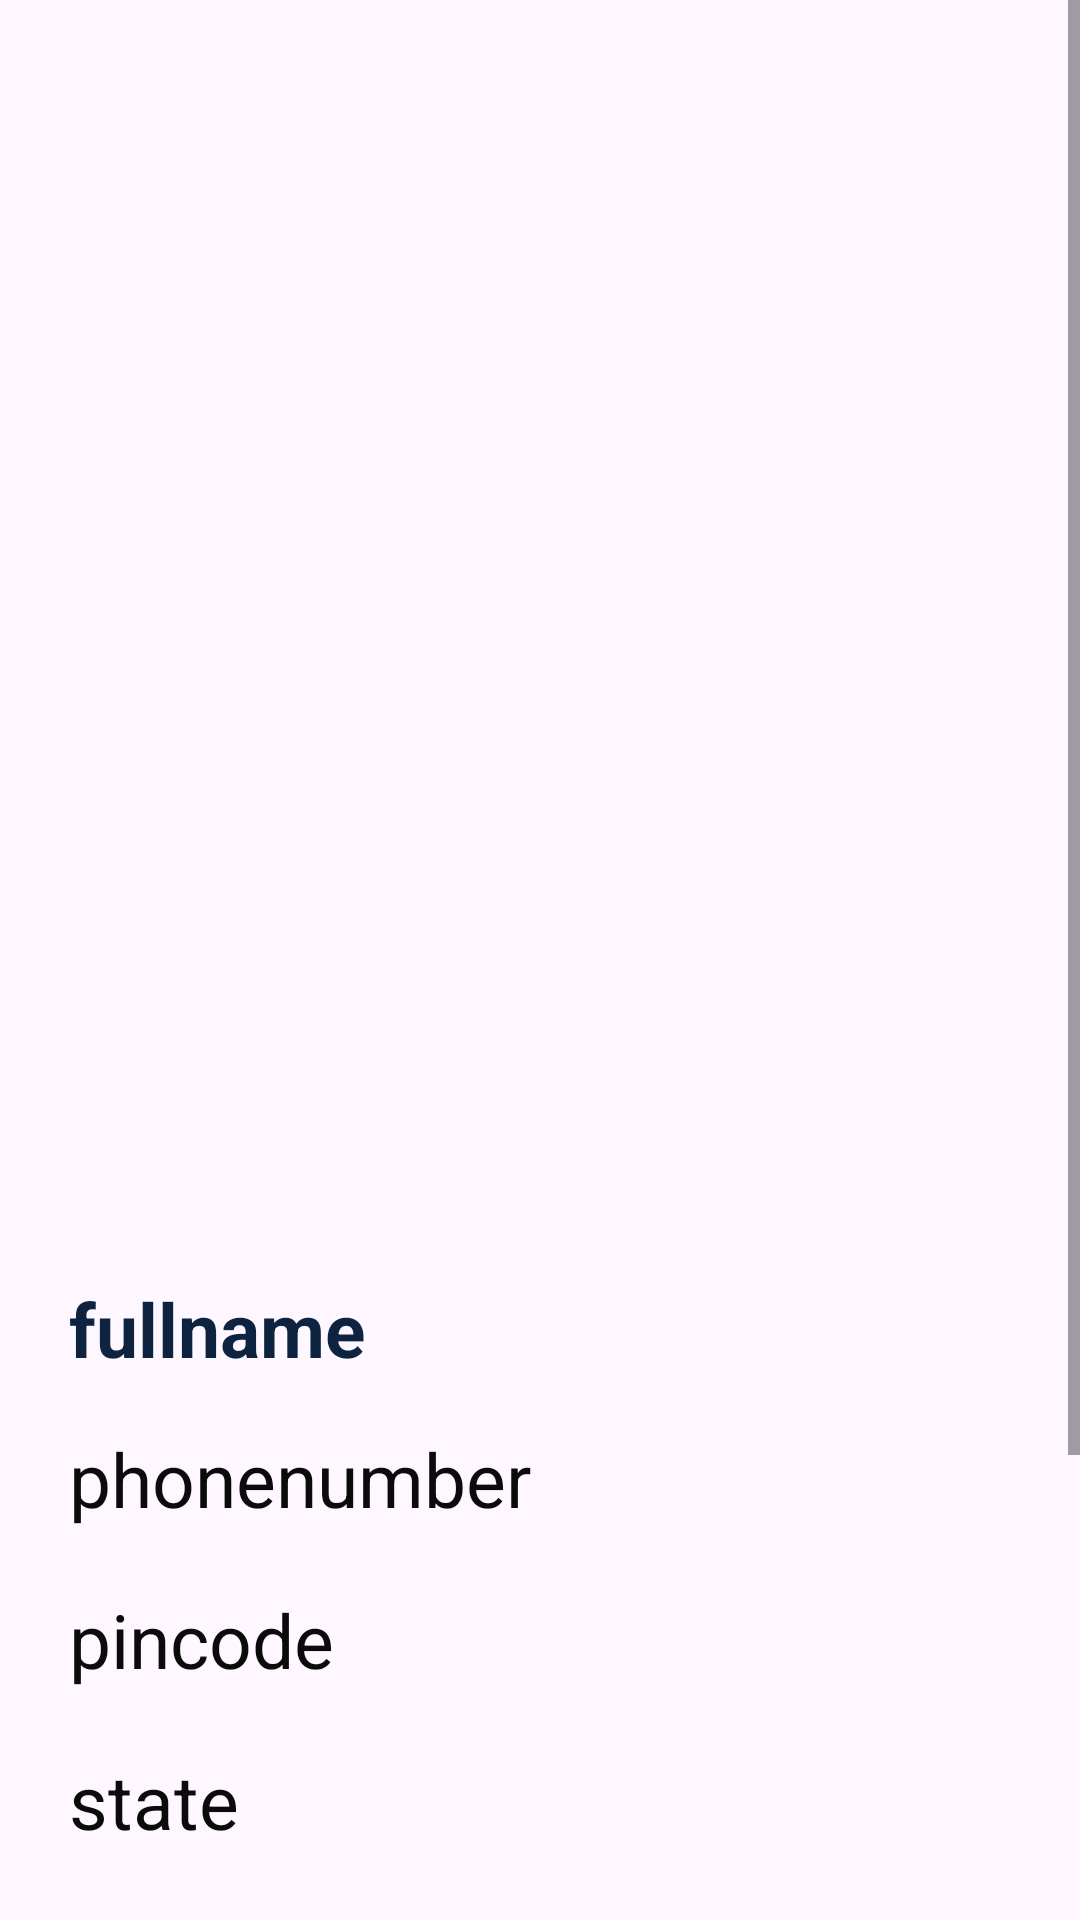

Here is an Android app screen rendered from its layout file. Give the layout XML and the strings, colors and styles it references.
<!-- AndroidManifest.xml: application theme Theme.Gdscproject -->
<!-- res/layout/activity_detailed.xml -->
<?xml version="1.0" encoding="utf-8"?>
<ScrollView xmlns:android="http://schemas.android.com/apk/res/android"
    xmlns:app="http://schemas.android.com/apk/res-auto"
    xmlns:tools="http://schemas.android.com/tools"
    android:layout_width="match_parent"
    android:layout_height="match_parent">

    <androidx.constraintlayout.widget.ConstraintLayout
        android:layout_width="match_parent"
        android:layout_height="wrap_content"
        tools:context=".DetailedActivity">

        <ImageView
            android:id="@+id/imagedt"
            android:layout_width="365dp"
            android:layout_height="348dp"
            android:layout_marginStart="23dp"
            android:layout_marginTop="48dp"
            android:layout_marginEnd="23dp"
            app:layout_constraintEnd_toEndOf="parent"
            app:layout_constraintHorizontal_bias="0.0"
            app:layout_constraintStart_toStartOf="parent"
            app:layout_constraintTop_toTopOf="parent"
            app:srcCompat="@drawable/img" />

        <TextView
            android:id="@+id/namefulldt"
            android:layout_width="0dp"
            android:layout_height="40dp"
            android:layout_marginTop="30dp"
            android:text="fullname"
            android:textColor="@color/black"
            android:textSize="25sp"
            android:textStyle="bold"
            app:layout_constraintEnd_toEndOf="@+id/imagedt"
            app:layout_constraintStart_toStartOf="@+id/imagedt"
            app:layout_constraintTop_toBottomOf="@+id/imagedt" />

        <TextView
            android:id="@+id/phno"
            android:layout_width="0dp"
            android:layout_height="wrap_content"
            android:layout_marginTop="10dp"
            android:text="phonenumber"
            android:textSize="25sp"
            android:textColor="#0B0B0B"
            app:layout_constraintEnd_toEndOf="@+id/namefulldt"
            app:layout_constraintStart_toStartOf="@+id/namefulldt"
            app:layout_constraintTop_toBottomOf="@+id/namefulldt" />

        <TextView
            android:id="@+id/pincodedt"
            android:layout_width="0dp"
            android:layout_height="wrap_content"
            android:layout_marginTop="20dp"
            android:text="pincode"
            android:textSize="25sp"
            android:textColor="#0B0B0B"
            app:layout_constraintEnd_toEndOf="@+id/phno"
            app:layout_constraintHorizontal_bias="0.0"
            app:layout_constraintStart_toStartOf="@+id/phno"
            app:layout_constraintTop_toBottomOf="@+id/phno" />

        <TextView
            android:id="@+id/statedt"
            android:layout_width="0dp"
            android:layout_height="wrap_content"
            android:layout_marginTop="20dp"
            android:text="state"
            android:textSize="25sp"
            android:textColor="#0B0B0B"
            app:layout_constraintEnd_toEndOf="@+id/pincodedt"
            app:layout_constraintStart_toStartOf="@+id/pincodedt"
            app:layout_constraintTop_toBottomOf="@+id/pincodedt" />

        <TextView
            android:id="@+id/citydt"
            android:layout_width="0dp"
            android:layout_height="wrap_content"
            android:layout_marginTop="20dp"
            android:text="city"
            android:textSize="25sp"
            android:textColor="#0B0B0B"
            app:layout_constraintEnd_toEndOf="@+id/statedt"
            app:layout_constraintStart_toStartOf="@+id/statedt"
            app:layout_constraintTop_toBottomOf="@+id/statedt" />

        <TextView
            android:id="@+id/addressdt"
            android:layout_width="0dp"
            android:layout_height="wrap_content"
            android:layout_marginTop="20dp"
            android:layout_marginBottom="120dp"
            android:text="address"
            android:textColor="#0B0B0B"
            android:textSize="25sp"
            app:layout_constraintBottom_toBottomOf="parent"
            app:layout_constraintEnd_toEndOf="@+id/citydt"
            app:layout_constraintStart_toStartOf="@+id/citydt"
            app:layout_constraintTop_toBottomOf="@+id/citydt" />




    </androidx.constraintlayout.widget.ConstraintLayout>
</ScrollView>
<!-- resources referenced by this layout -->
<resources>
  <color name="black">#0D233F</color>
  <style name="Theme.Gdscproject" parent="Base.Theme.Gdscproject" />
  <style name="Base.Theme.Gdscproject" parent="Theme.Material3.DayNight.NoActionBar">
          
          
      </style>
</resources>
